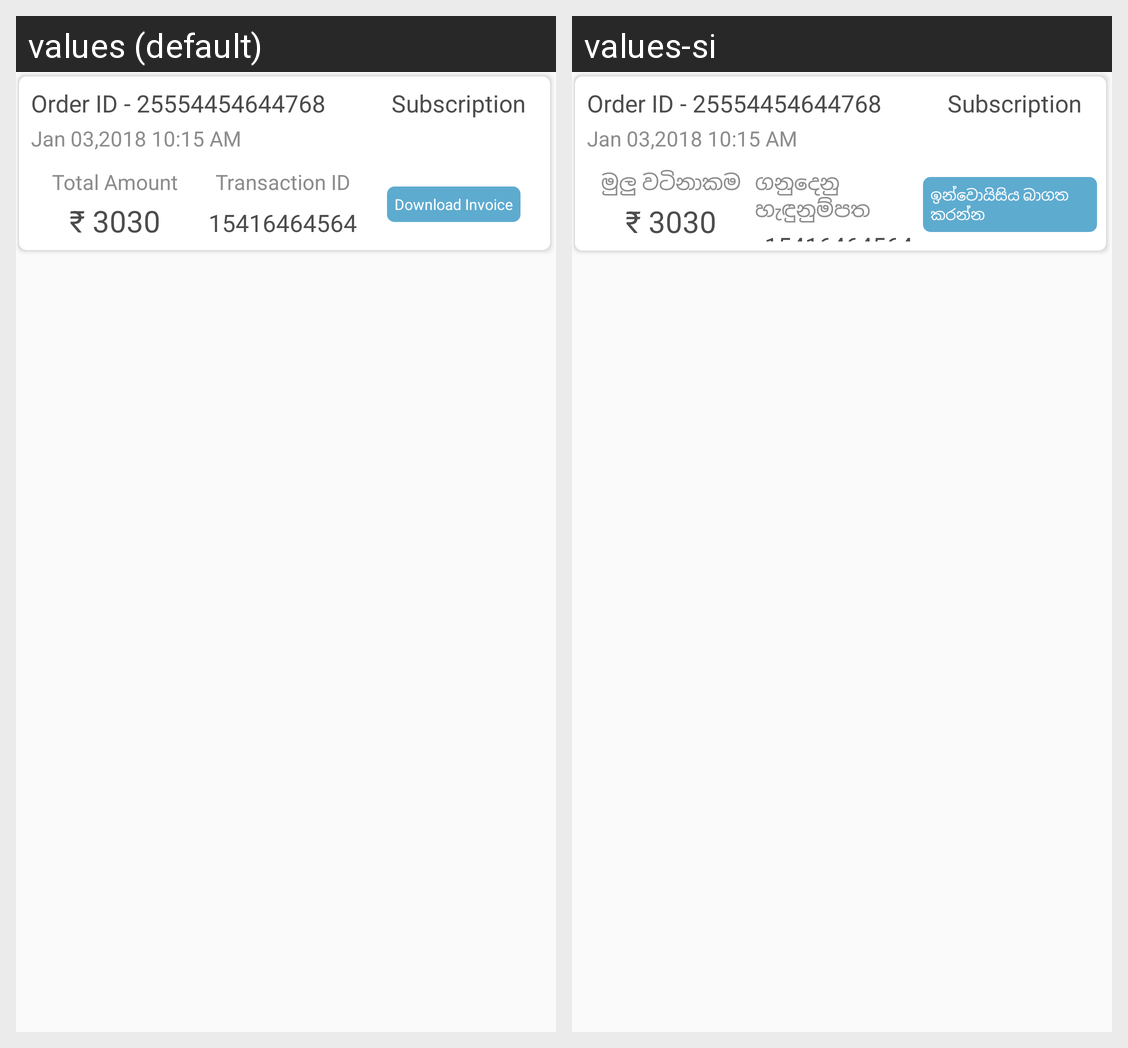

Translations of the strings shown on this Android screen, per locale in the grid:
Android screen res/layout/adapter_seller_transaction.xml rendered under 2 locales, left to right: values (default), values-si. Device: Nexus 5 (rendered at 1080×1920; each locale shown at half size, 540×960, under a caption strip naming it); theme AppTheme.
Strings drawn on this screen, with the default value and each locale's value (text and hints the layout hard-codes, and strings that could not be matched under every locale, appear in the picture but are not listed):

lbl_total_amount
  values: Total Amount
  values-si: මුලු වටිනාකම

lbl_transaction_id
  values: Transaction ID
  values-si: ගනුදෙනු හැඳුනුම්පත

download_invoice
  values: Download Invoice
  values-si: ඉන්වොයිසිය බාගත කරන්න
